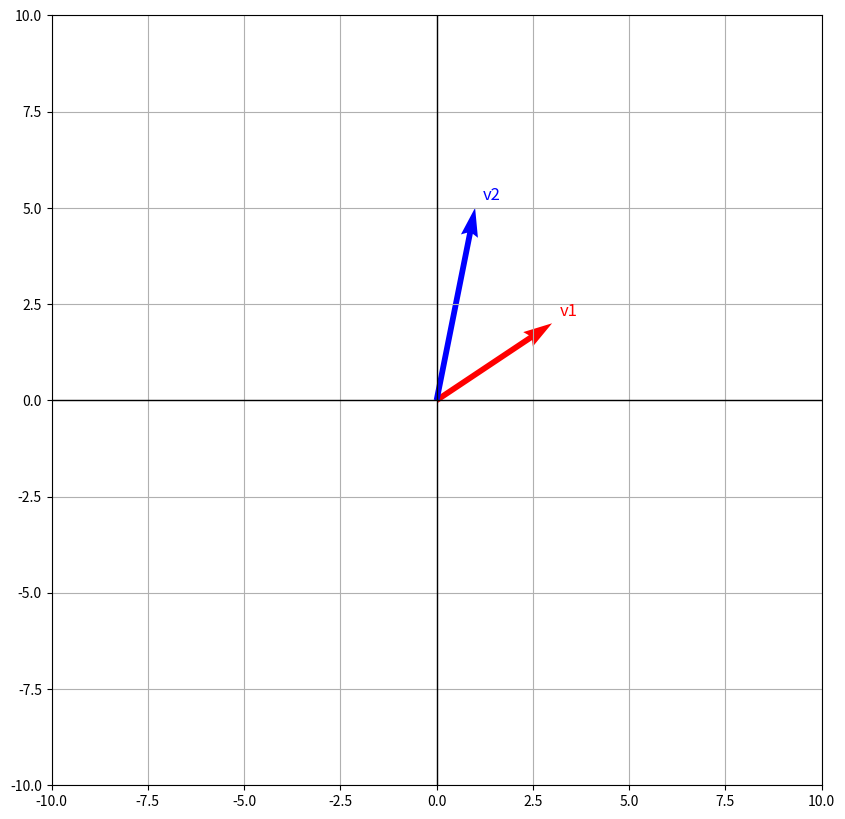

The script that saved this image:
import numpy as np
import matplotlib.pyplot as plt
import os
def plot_vectors(vectors,color,label):
    #creates an 6*6 inch square plot
    plt.figure(figsize=(10, 10))
    #gets the current axis (used later for text and scaling).
    ax=plt.gca()

    for i,v in enumerate(vectors):
        #plt.quiver = Draw arrows (vectors)
        plt.quiver(0,0,v[0],v[1],angles='xy',scale_units='xy',scale=1,color=color[i])
        #Adds text slightly offset from the arrow tip, so the label (like “v1”) doesn’t overlap the arrow.
        ax.text(v[0]+0.2, v[1]+0.2,label[i],fontsize=12,color=color[i])
    
    plt.xlim(-10,10)
    plt.ylim(-10,10)
    plt.grid(True)
    #Adds horizontal and vertical black lines at x=0 and y=0, representing the coordinate axes.
    plt.axhline(0,color='black',linewidth=1)
    plt.axvline(0, color='black', linewidth=1)

    #Ensures that 1 unit on the X-axis equals 1 unit on the Y-axis (so arrows don’t look stretched).
    plt.gca().set_aspect('equal')
    if not os.path.exists('data'):
        os.makedirs('data')
    plt.savefig('data/vector-chart.png')
    plt.show()
    





v1= np.array([3,2])
v2 =np.array([1,5])

plot_vectors([v1,v2],["red","blue"],['v1','v2'])


